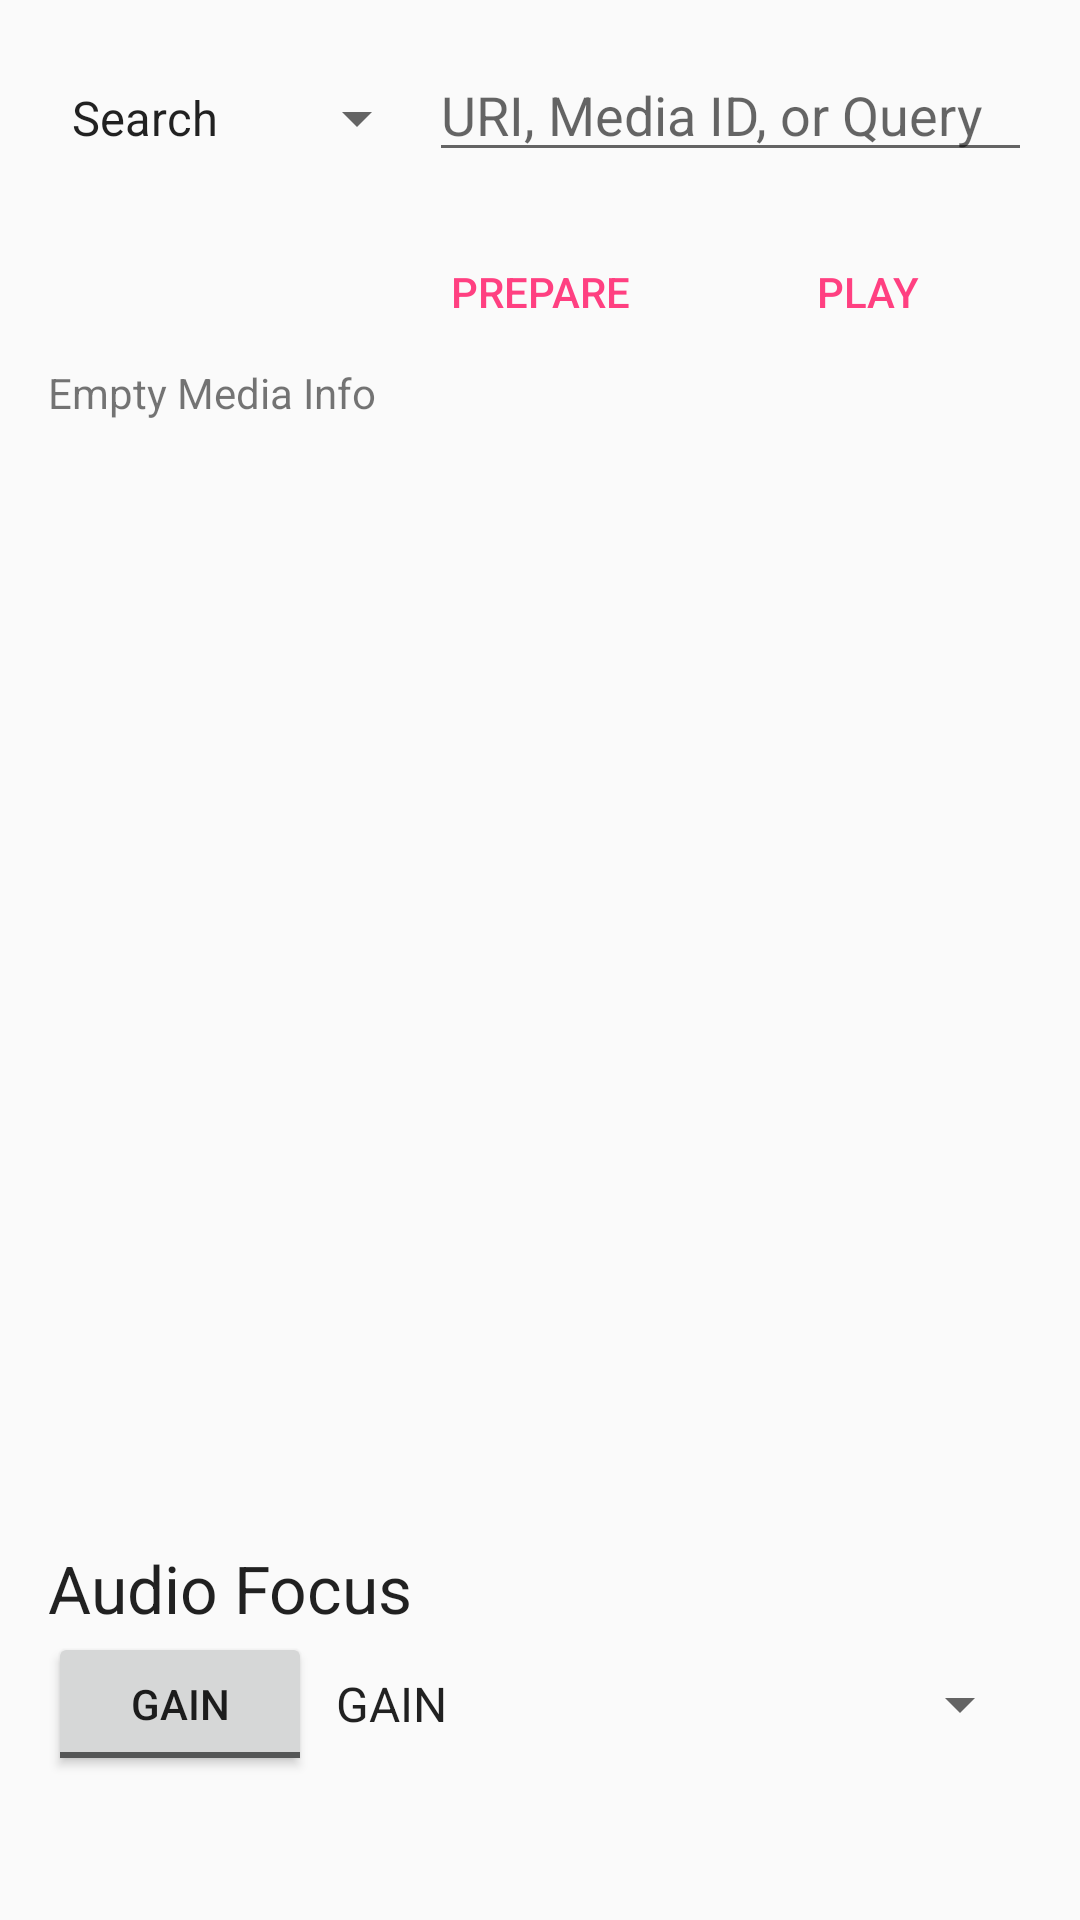

Layout XML and referenced resources for this Android screen:
<!-- AndroidManifest.xml: application theme AppTheme -->
<!-- res/layout/media_info.xml -->
<?xml version="1.0" encoding="utf-8"?>
<LinearLayout
    xmlns:android="http://schemas.android.com/apk/res/android"
    android:layout_width="match_parent"
    android:layout_height="match_parent"
    android:orientation="vertical"
    android:paddingBottom="@dimen/activity_vertical_margin"
    android:paddingLeft="@dimen/activity_horizontal_margin"
    android:paddingRight="@dimen/activity_horizontal_margin"
    android:paddingTop="@dimen/activity_vertical_margin">

    <TextView
        android:layout_width="wrap_content"
        android:layout_height="wrap_content"
        android:visibility="gone" />

    <LinearLayout
        android:layout_width="match_parent"
        android:layout_height="wrap_content">

        <Spinner
            android:id="@+id/input_type"
            android:layout_width="wrap_content"
            android:layout_height="wrap_content"
            android:entries="@array/input_options" />

        <EditText
            android:id="@+id/uri_id_query"
            android:layout_width="match_parent"
            android:layout_height="wrap_content"
            android:layout_marginBottom="@dimen/activity_vertical_margin"
            android:hint="@string/id_hint"
            android:inputType="textUri"
            android:text="@string/default_uri" />

    </LinearLayout>

    <LinearLayout
        style="?android:attr/buttonBarStyle"
        android:layout_width="match_parent"
        android:layout_height="wrap_content"
        android:gravity="end"
        android:weightSum="3">

        <Button
            android:id="@+id/action_prepare"
            style="?android:attr/buttonBarButtonStyle"
            android:layout_width="0dp"
            android:layout_height="wrap_content"
            android:layout_weight="1"
            android:text="@string/action_prepare" />

        <Button
            android:id="@+id/action_play"
            style="?android:attr/buttonBarButtonStyle"
            android:layout_width="0dp"
            android:layout_height="wrap_content"
            android:layout_weight="1"
            android:text="@string/action_play" />

    </LinearLayout>

    <TextView
        android:id="@+id/media_info"
        android:layout_width="match_parent"
        android:layout_height="0dp"
        android:layout_weight="1"
        android:gravity="top|start"
        android:text="@string/media_info_default" />

    <TextView
        style="@style/TextAppearance.AppCompat.Large"
        android:layout_width="wrap_content"
        android:layout_height="wrap_content"
        android:text="@string/audio_focus_title" />

    <LinearLayout
        android:layout_width="match_parent"
        android:layout_height="wrap_content"
        android:layout_marginBottom="32dp">

        <ToggleButton
            android:id="@+id/audio_focus_button"
            android:layout_width="wrap_content"
            android:layout_height="wrap_content"
            android:textOff="@string/audio_focus_gain_focus"
            android:textOn="@string/audio_focus_abandon_focus" />

        <Spinner
            android:id="@+id/audio_focus_type"
            android:layout_width="match_parent"
            android:layout_height="match_parent"
            android:entries="@array/audio_focus_types" />

    </LinearLayout>
</LinearLayout>
<!-- resources referenced by this layout -->
<resources>
  <string-array name="audio_focus_types">
          <item>GAIN</item>
          <item>GAIN_TRANSIENT</item>
          <item>GAIN_TRANSIENT_MAY_DUCK</item>
      </string-array>
  <string-array name="input_options">
          <item>Search</item>
          <item>Media ID</item>
          <item>URI</item>
          <item>No Input</item>
      </string-array>
  <dimen name="activity_horizontal_margin">16dp</dimen>
  <dimen name="activity_vertical_margin">16dp</dimen>
  <string name="action_play">Play</string>
  <string name="action_prepare">Prepare</string>
  <string name="audio_focus_abandon_focus">Abandon</string>
  <string name="audio_focus_gain_focus">Gain</string>
  <string name="audio_focus_title">Audio Focus</string>
  <string name="default_uri" />
  <string name="id_hint">URI, Media ID, or Query</string>
  <string name="media_info_default">Empty Media Info</string>
  <style name="AppTheme" parent="Theme.AppCompat.Light.DarkActionBar">
          
          <item name="colorPrimary">@color/colorPrimary</item>
          <item name="colorPrimaryDark">@color/colorPrimaryDark</item>
          <item name="colorAccent">@color/colorAccent</item>
  
          <item name="windowActionBar">false</item>
          <item name="windowNoTitle">true</item>
      </style>
  <color name="colorPrimary">#3f51b5</color>
  <color name="colorPrimaryDark">#303f9f</color>
  <color name="colorAccent">#ff4081</color>
</resources>
